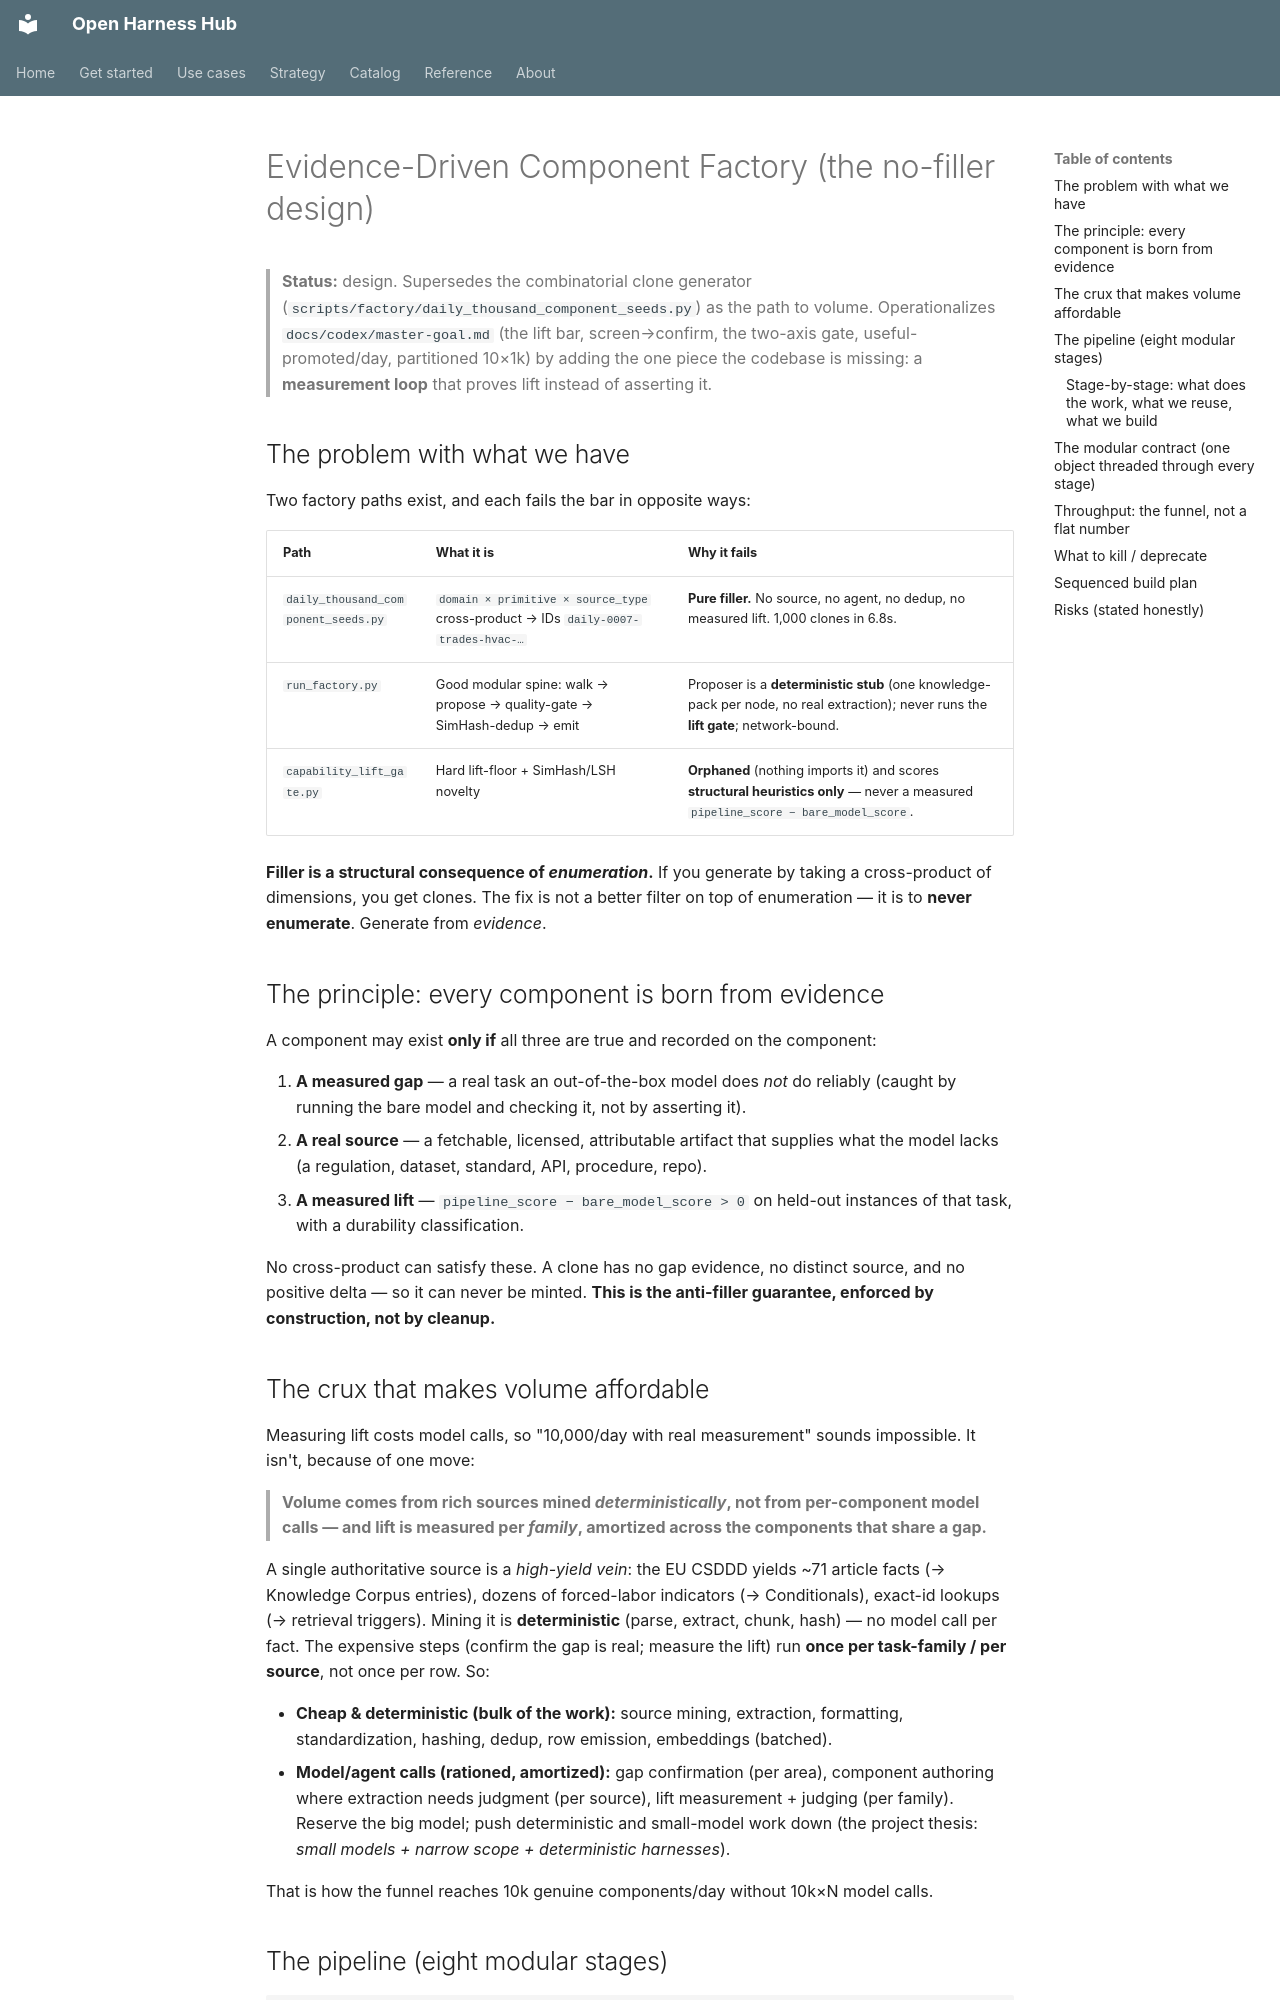

repository: Amarel-Taylor-Scott/open-harness-hub · page: architecture/evidence-driven-component-factory/index.html · generator: mkdocs

# Evidence-Driven Component Factory (the no-filler design)

> **Status:** design. Supersedes the combinatorial clone generator
> (`scripts/factory/daily_thousand_component_seeds.py`) as the path to volume.
> Operationalizes `docs/codex/master-goal.md` (the lift bar, screen→confirm, the
> two-axis gate, useful-promoted/day, partitioned 10×1k) by adding the one piece
> the codebase is missing: a **measurement loop** that proves lift instead of
> asserting it.

## The problem with what we have

Two factory paths exist, and each fails the bar in opposite ways:

| Path | What it is | Why it fails |
|---|---|---|
| `daily_thousand_component_seeds.py` | `domain × primitive × source_type` cross-product → IDs `daily-0007-trades-hvac-…` | **Pure filler.** No source, no agent, no dedup, no measured lift. 1,000 clones in 6.8s. |
| `run_factory.py` | Good modular spine: walk → propose → quality-gate → SimHash-dedup → emit | Proposer is a **deterministic stub** (one knowledge-pack per node, no real extraction); never runs the **lift gate**; network-bound. |
| `capability_lift_gate.py` | Hard lift-floor + SimHash/LSH novelty | **Orphaned** (nothing imports it) and scores **structural heuristics only** — never a measured `pipeline_score − bare_model_score`. |

**Filler is a structural consequence of *enumeration*.** If you generate by taking a
cross-product of dimensions, you get clones. The fix is not a better filter on top of
enumeration — it is to **never enumerate**. Generate from *evidence*.

## The principle: every component is born from evidence

A component may exist **only if** all three are true and recorded on the component:

1. **A measured gap** — a real task an out-of-the-box model does *not* do reliably
   (caught by running the bare model and checking it, not by asserting it).
2. **A real source** — a fetchable, licensed, attributable artifact that supplies what
   the model lacks (a regulation, dataset, standard, API, procedure, repo).
3. **A measured lift** — `pipeline_score − bare_model_score > 0` on held-out instances
   of that task, with a durability classification.

No cross-product can satisfy these. A clone has no gap evidence, no distinct source,
and no positive delta — so it can never be minted. **This is the anti-filler guarantee,
enforced by construction, not by cleanup.**

## The crux that makes volume affordable

Measuring lift costs model calls, so "10,000/day with real measurement" sounds
impossible. It isn't, because of one move:

> **Volume comes from rich sources mined *deterministically*, not from per-component
> model calls — and lift is measured per *family*, amortized across the components that
> share a gap.**

A single authoritative source is a *high-yield vein*: the EU CSDDD yields ~71 article
facts (→ Knowledge Corpus entries), dozens of forced-labor indicators (→ Conditionals),
exact-id lookups (→ retrieval triggers). Mining it is **deterministic** (parse, extract,
chunk, hash) — no model call per fact. The expensive steps (confirm the gap is real;
measure the lift) run **once per task-family / per source**, not once per row. So:

- **Cheap & deterministic (bulk of the work):** source mining, extraction, formatting,
  standardization, hashing, dedup, row emission, embeddings (batched).
- **Model/agent calls (rationed, amortized):** gap confirmation (per area), component
  authoring where extraction needs judgment (per source), lift measurement + judging
  (per family). Reserve the big model; push deterministic and small-model work down
  (the project thesis: *small models + narrow scope + deterministic harnesses*).

That is how the funnel reaches 10k genuine components/day without 10k×N model calls.
